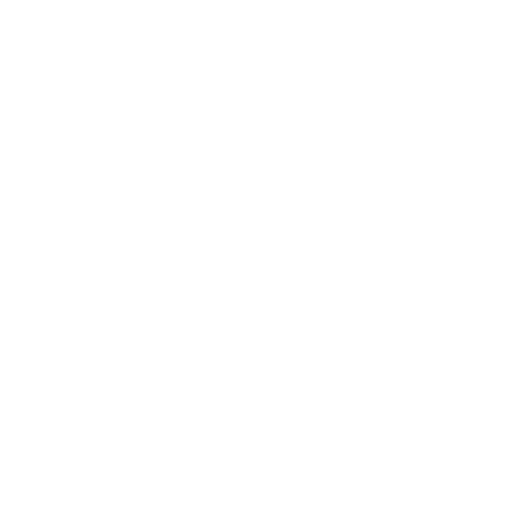
t = 0.00 s
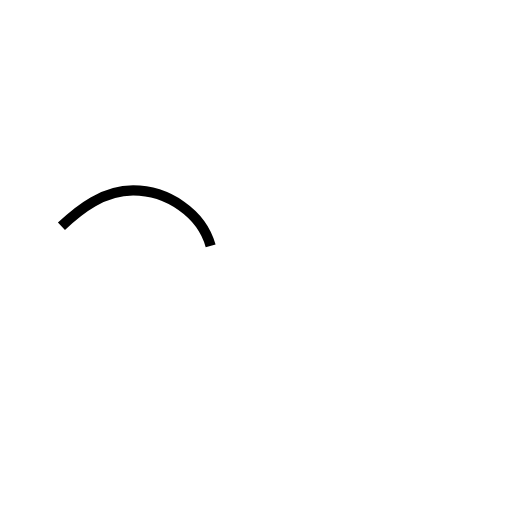
t = 0.54 s
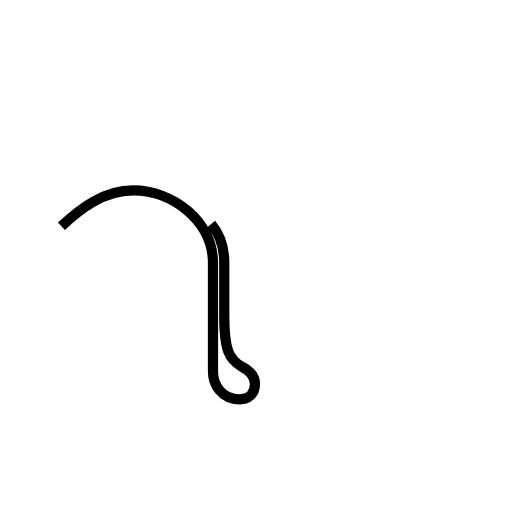
t = 1.62 s
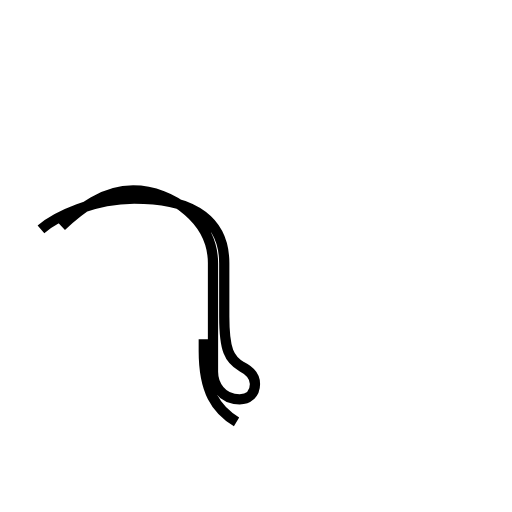
t = 2.43 s
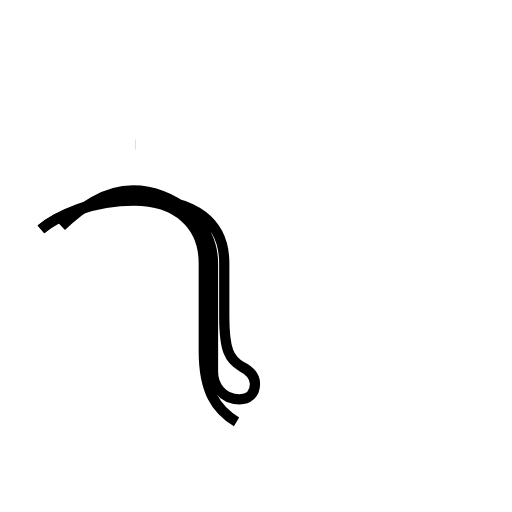
t = 3.25 s
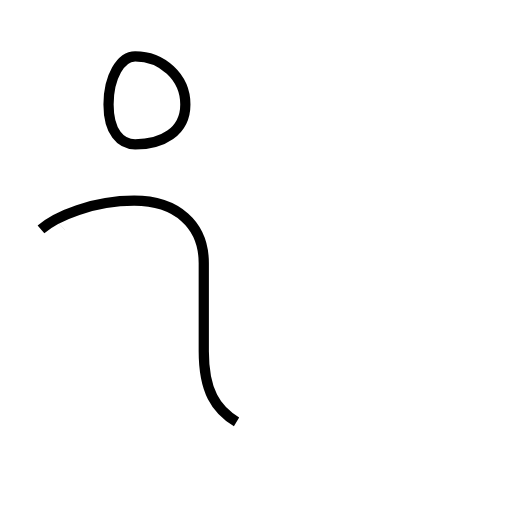
t = 4.03 s

The animated SVG that drew these frames (rendered in a browser with its animation timeline set to each time). Animation: 3 SMIL elements (animate=3); one cycle of 4.03 s.

<?xml version='1.0' encoding='utf-8'?>
<svg viewBox="0.0 -6.0 50.0 50.0" version="1.1" xmlns="http://www.w3.org/2000/svg"><rect x="-1000" y="-1000" width="2000" height="2000" stroke="white" fill="white" /><g style="fill:none;stroke:#000000;stroke-width:1"><path d="M 6.0 -21.9 C 7.8 -23.6 10.1 -25.4 13.0 -25.4 C 16.9 -25.4 20.8 -22.4 20.8 -18.3 C 20.8 -14.2 20.8 -8.8 20.8 -7.7 C 20.8 -6.5 21.6 -5.0 23.4 -5.0 C 24.2 -5.0 24.9 -5.5 24.9 -6.5 C 24.9 -7.2 24.4 -7.8 23.6 -8.2 C 22.4 -8.9 21.9 -9.8 21.9 -13.1 C 21.9 -17.2 21.9 -18.3 21.9 -18.3 C 21.9 -22.2 19.2 -24.6 13.1 -24.6 C 9.2 -24.6 5.5 -22.9 4.0 -21.6 " transform="translate(0.0 38.0)" stroke-dasharray="71.84097342406338" stroke-dashoffset="71.84097342406338"><animate attributeName="stroke-dashoffset" from="71.84097342406338" to="0" dur="2.1552292027219013s" begin="0s; anim_end.end" fill="freeze" id="anim0" /></path><path d="M 23.1 -2.8 C 21.1 -4.0 19.9 -5.8 19.9 -9.7 C 19.9 -13.6 19.9 -14.8 19.9 -18.3 C 19.9 -22.1 17.2 -24.4 13.1 -24.4 C 9.1 -24.4  5.5 -22.9 4.0 -21.6 " transform="translate(0.0 38.0)" stroke-dasharray="36.61790558402758" stroke-dashoffset="36.61790558402758"><animate attributeName="stroke-dashoffset" from="36.61790558402758" to="0" dur="1.0985371675208275s" begin="anim0.end" fill="freeze" id="anim1" /></path><path d="M 13.2 -29.9 C 11.8 -29.9 10.6 -31.1 10.6 -33.8 C 10.6 -36.5 11.8 -38.5 13.2 -38.5 C 15.8 -38.5  18.1 -36.5 18.1 -33.8 C 18.1 -31.1 15.8 -29.9 13.2 -29.9 Z" transform="translate(0.0 38.0)" stroke-dasharray="25.700836013261533" stroke-dashoffset="25.700836013261533"><animate attributeName="stroke-dashoffset" from="25.700836013261533" to="0" dur="0.771025080397846s" begin="anim1.end" fill="freeze" id="anim_end" /></path></g></svg>
